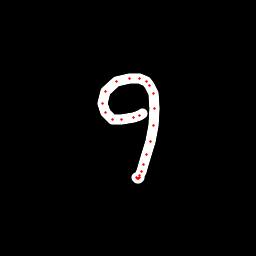

Source data for this figure (header and first rows):
x, y, hover, eod
142.5, 113.4, 0.0, 0.0
139.9, 115.2, 0.0, 0.0
133.6, 117.8, 0.0, 0.0
121.5, 119.7, 0.0, 0.0
112.2, 119.1, 0.0, 0.0
105.2, 112.7, 0.0, 0.0
102.8, 103.1, 0.0, 0.0
105.9, 91.51, 0.0, 0.0
116.4, 81.9, 0.0, 0.0
129, 78.46, 0.0, 0.0
139.7, 78.31, 0.0, 0.0
146.3, 81.11, 0.0, 0.0
149.5, 85.25, 0.0, 0.0
153.5, 93.9, 0.0, 0.0
154.4, 108.5, 0.0, 0.0
153.1, 125.4, 0.0, 0.0
150, 141.1, 0.0, 0.0
146.7, 154.5, 0.0, 0.0
143.1, 164.4, 0.0, 0.0
141.5, 171.8, 0.0, 0.0
139.9, 175.4, 0.0, 0.0
139.6, 177.2, 0.0, 0.0
138.9, 178.7, 0.0, 0.0
137.4, 178.9, 0.0, 0.0
136.1, 177.5, 0.0, 1.0
